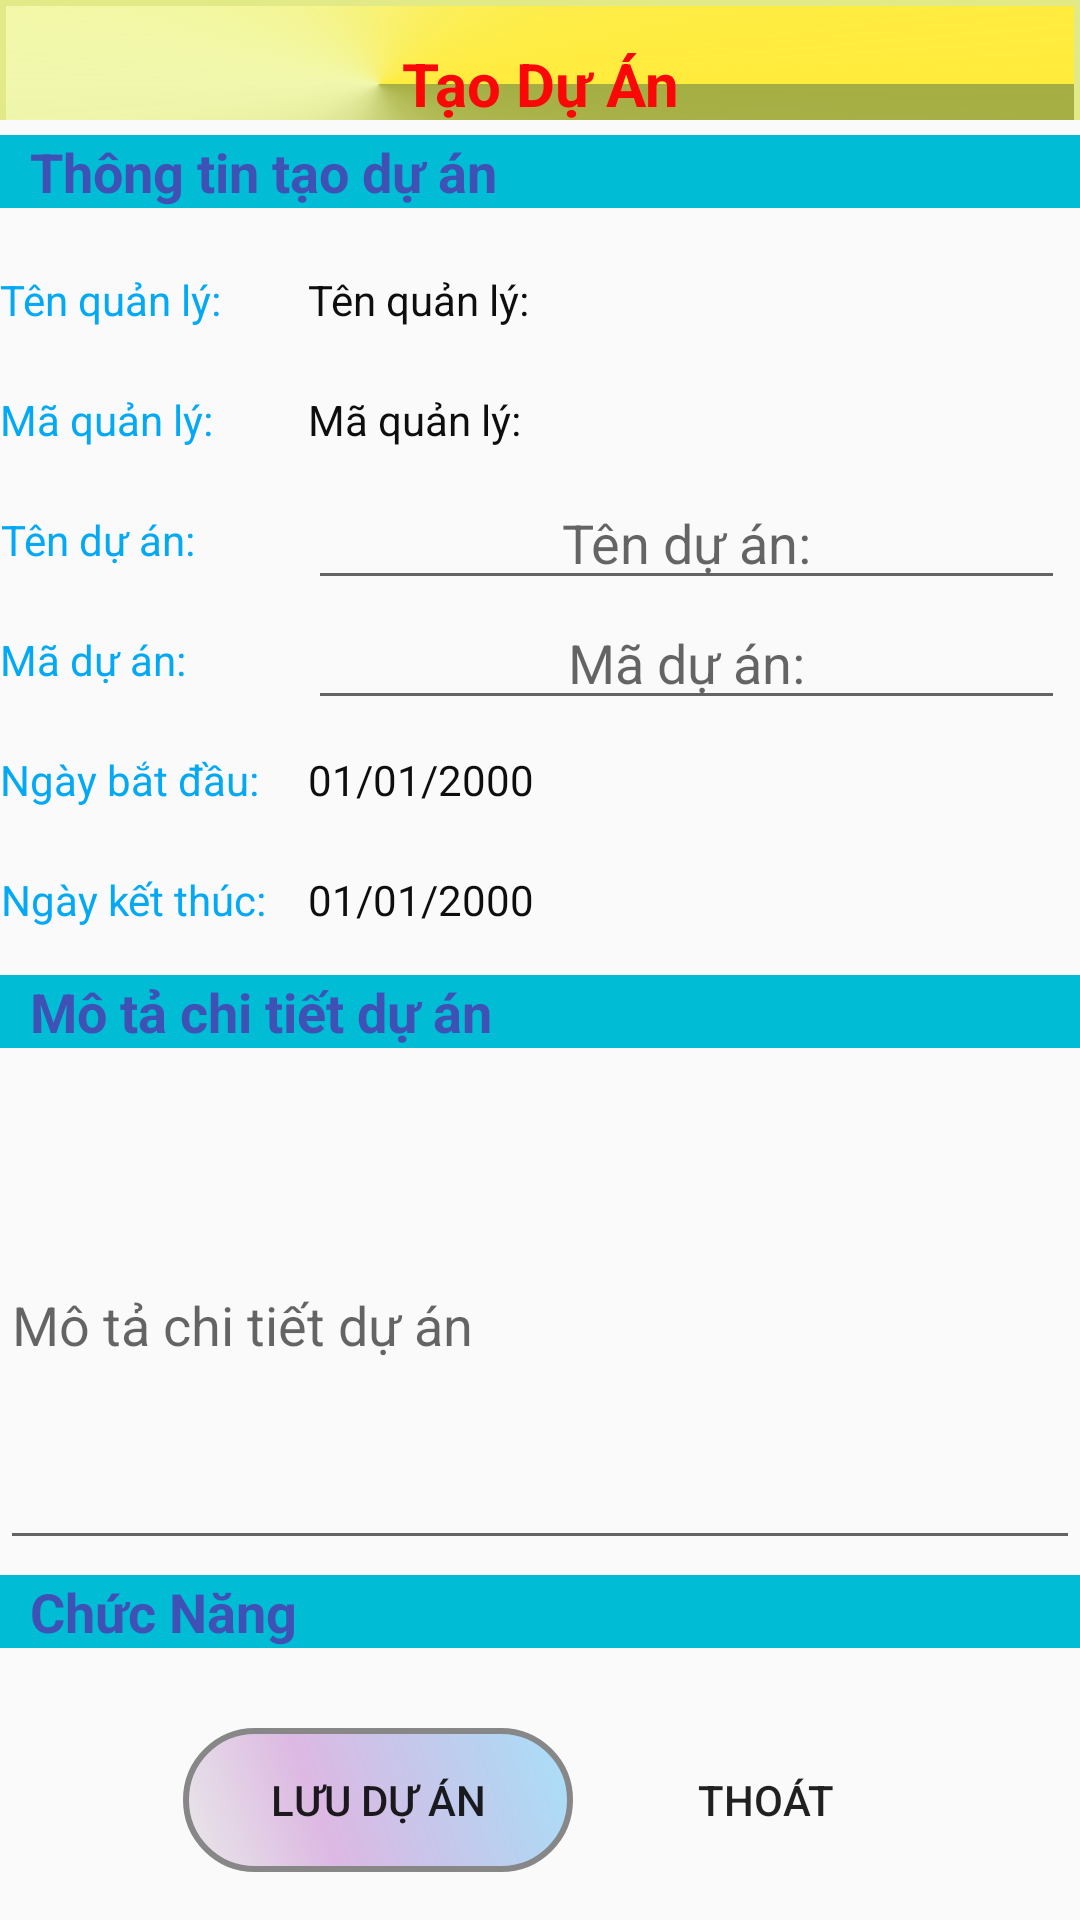

This screen was rendered from an Android layout file. Write that file and the resources it references.
<!-- AndroidManifest.xml: application theme AppTheme -->
<!-- res/layout/add_project_layout.xml -->
<?xml version="1.0" encoding="utf-8"?>
<LinearLayout xmlns:android="http://schemas.android.com/apk/res/android"
    android:layout_width="match_parent"
    android:layout_height="match_parent"
    xmlns:tools="http://schemas.android.com/tools"
    android:orientation="vertical"
    android:background="@drawable/background"
    tools:context=".Activity.Manager_Activity">
    <LinearLayout style="@style/actionbar">

        <TextView
            style="@style/quanlynhansu"
            android:text="@string/taoproject" />
    </LinearLayout>


    <LinearLayout
        android:layout_width="match_parent"
        android:layout_height="0dp"
        android:layout_weight="1">
        <TextView
            style="@style/thongtin"
            android:text="@string/taoprojectTT"/>
    </LinearLayout>


    <LinearLayout
        android:layout_width="match_parent"
        android:layout_height="0dp"
        android:layout_weight="6"
        android:orientation="horizontal">

        <LinearLayout
            android:layout_width="0dp"
            android:layout_height="match_parent"
            android:layout_weight="2"
            android:orientation="vertical">
            <TextView
                style="@style/textview"
                android:text="@string/tenquanly" />
            <TextView
                android:text="@string/maquanly"
                style="@style/textview"/>
            <TextView
                android:text="@string/tenduan"
                style="@style/textview"/>
            <TextView
                android:text="@string/maduan"
                style="@style/textview"/>
            <TextView
                android:text="@string/ngaybatdau"
                style="@style/textview"/>
            <TextView
                android:text="@string/ngayketthuc"
                style="@style/textview"/>
        </LinearLayout>
        <LinearLayout
            android:layout_width="0dp"
            android:layout_height="match_parent"
            android:layout_weight="5"
            android:orientation="vertical">
            <TextView
                android:id="@+id/txtAddProjectTenQL"
                android:text="@string/tenquanly"
                style="@style/textviewND"/>
            <TextView
                android:id="@+id/txtAddProjectMaQL"
                android:text="@string/maquanly"
                style="@style/textviewND"/>
            <EditText
                android:layout_marginRight="5dp"
                android:layout_width="match_parent"
                android:id="@+id/txtTenProject"
                android:hint="@string/tenduan"
                style="@style/textviewND"/>
            <EditText
                android:layout_marginRight="5dp"
                android:layout_width="match_parent"
                android:id="@+id/txtMaProject"
                android:hint="@string/maduan"
                style="@style/textviewND"/>
            <TextView
                android:id="@+id/txtProjectDateStart"
                android:text="01/01/2000"
                style="@style/textviewND"/>
            <TextView
                android:id="@+id/txtProjectDateFinish"
                android:text="01/01/2000"
                style="@style/textviewND"/>
        </LinearLayout>
    </LinearLayout>
    <LinearLayout
        android:layout_width="match_parent"
        android:layout_height="0dp"
        android:layout_weight="1">
        <TextView
            style="@style/thongtin"
            android:text="@string/motaduan"/>
    </LinearLayout>
    <LinearLayout
        android:layout_width="match_parent"
        android:layout_height="0dp"
        android:layout_weight="4">
        <EditText
            android:id="@+id/edtDescription"
            android:hint="@string/motaduan"
            android:layout_width="match_parent"
            android:layout_height="match_parent"/>
    </LinearLayout>

    <LinearLayout
        android:layout_width="match_parent"
        android:layout_height="0dp"
        android:layout_weight="1">
        <TextView
            style="@style/thongtin"
            android:text="@string/chucnang"/>
    </LinearLayout>
    <LinearLayout
        android:layout_width="match_parent"
        android:layout_height="0dp"
        android:layout_weight="2"
        android:gravity="center"
        android:orientation="horizontal">
        <Button
            android:id="@+id/btnLuuProject"
            android:text="@string/luuduan"
            android:layout_width="wrap_content"
            android:layout_height="wrap_content"
            android:layout_marginRight="10dp"
            android:background="@drawable/button"/>
        <Button
            android:id="@+id/btnExitProject"
            android:text="@string/thoat"
            android:layout_marginLeft="10dp"
            android:layout_width="wrap_content"
            android:layout_height="wrap_content"
            android:background="@drawable/button_short"/>
    </LinearLayout>

</LinearLayout>
<!-- resources referenced by this layout -->
<resources>
  <string name="chucnang">Chức Năng</string>
  <string name="luuduan">Lưu dự án</string>
  <string name="maduan">Mã dự án: </string>
  <string name="maquanly">Mã quản lý: </string>
  <string name="motaduan">Mô tả chi tiết dự án</string>
  <string name="ngaybatdau">Ngày bắt đầu: </string>
  <string name="ngayketthuc">Ngày kết thúc: </string>
  <string name="taoproject">Tạo Dự Án</string>
  <string name="taoprojectTT">Thông tin tạo dự án</string>ho
  <string name="tenduan">Tên dự án: </string>
  <string name="tenquanly">Tên quản lý: </string>
  <string name="thoat">Thoát</string>
  <style name="actionbar">
          <item name="android:layout_width">match_parent</item>
          <item name="android:layout_height">0dp</item>
          <item name="android:layout_weight">1</item>
      </style>
  <style name="quanlynhansu">
          <item name="android:layout_width">match_parent</item>
          <item name="android:layout_height">?attr/actionBarSize</item>
          <item name="android:textStyle">bold</item>
          <item name="android:background">@drawable/actionbar</item>
          <item name="android:text">@string/app_name</item>
          <item name="android:gravity">center</item>
          <item name="android:textSize">20sp</item>
          <item name="android:textColor">#FA0808</item>
      </style>
  <style name="textview">
          <item name="android:layout_width">wrap_content</item>
          <item name="android:layout_height">0dp</item>
          <item name="android:layout_weight">1</item>
          <item name="android:gravity">center</item>
          <item name="android:textColor">#03A9F4</item>
      </style>
  <style name="textviewND">
          <item name="android:layout_width">wrap_content</item>
          <item name="android:layout_height">0dp</item>
          <item name="android:layout_weight">1</item>
          <item name="android:gravity">center</item>
          <item name="android:textColor">#0E0E0E</item>
      </style>
  <style name="thongtin">
          <item name="android:layout_width">match_parent</item>
          <item name="android:layout_height">wrap_content</item>
          <item name="android:textStyle">bold</item>
          <item name="android:background">#00BCD4</item>
          <item name="android:paddingLeft">10dp</item>
          <item name="android:layout_marginTop">5dp</item>
          <item name="android:layout_marginBottom">5dp</item>
          <item name="android:textSize">18sp</item>
          <item name="android:textColor">#3F51B5</item>
      </style>
  <style name="AppTheme" parent="Theme.AppCompat.Light.DarkActionBar">
          
          <item name="colorPrimary">@color/colorPrimary</item>
          <item name="colorPrimaryDark">@color/colorPrimaryDark</item>
          <item name="colorAccent">@color/colorAccent</item>
      </style>
  <!-- drawable actionbar (drawable) -->
  <?xml version="1.0" encoding="utf-8"?>
  <shape android:shape="rectangle"
      xmlns:android="http://schemas.android.com/apk/res/android">
  
      <corners android:radius="0dp" />
      <gradient
          android:angle="45"
          android:centerX="35%"
          android:centerColor="#4FDCF406"
          android:startColor="#A4AE43"
          android:endColor="#FFEB3B"
          android:type="sweep"
          />
      <padding
          android:left="0dp"
          android:right="0dp"
          android:top="0dp"
          android:bottom="0dp"
          />
      <size
          android:width="130dp"
          android:height="30dp"
          />
      <stroke
          android:width="2dp"
          android:color="#E1EA87"
          />
  
  </shape>
  <string name="app_name">QUẢN LÝ NHÂN SỰ</string>
  <!-- not gathered from this repository: default colours our renderer supplied (Android Studio template values) -->
  <color name="colorPrimary">#FF6200EE</color>
  <color name="colorPrimaryDark">#FF3700B3</color>
  <color name="colorAccent">#FF03DAC5</color>
</resources>
